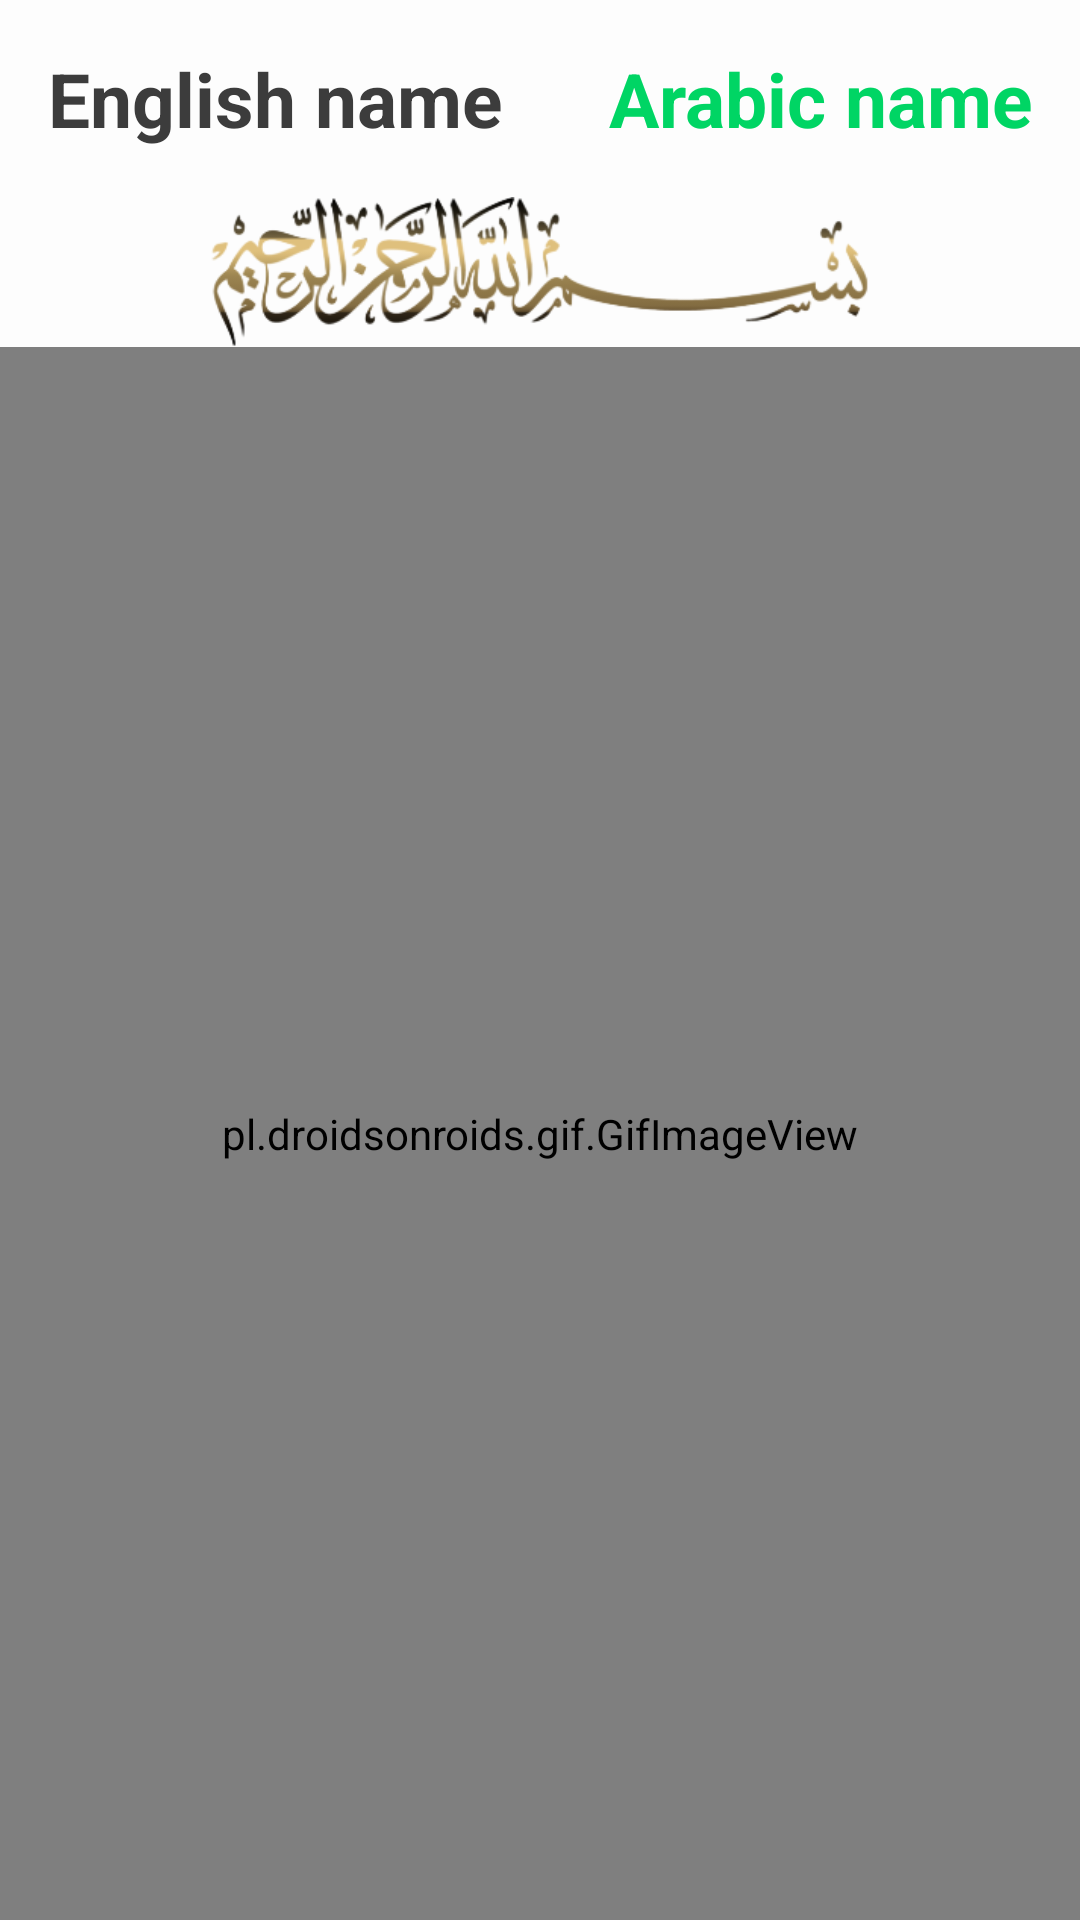

The Android layout XML behind this screen, and the referenced resources:
<!-- AndroidManifest.xml: application theme AppTheme -->
<!-- res/layout/activity_surah.xml -->
<?xml version="1.0" encoding="utf-8"?>
<LinearLayout
    xmlns:android="http://schemas.android.com/apk/res/android"
    android:orientation="vertical"
    android:layout_width="match_parent"
    android:layout_height="match_parent">
    <RelativeLayout
        android:layout_width="match_parent"
        android:layout_height="wrap_content"
        android:padding="16dp">
        <TextView
            android:layout_width="wrap_content"
            android:layout_height="wrap_content"
            android:text="English name"
            android:textSize="25sp"
            android:gravity="center"
            android:textStyle="bold"
            android:textColor="@color/blackDark"
            android:id="@+id/title_transcribed"/>
        <TextView
            android:layout_width="wrap_content"
            android:layout_height="wrap_content"
            android:text="Arabic name"
            android:textSize="25sp"
            android:id="@+id/title_name"
            android:textStyle="bold"
            android:layout_alignParentRight="true"
            android:textColor="@color/greenMain"
            android:gravity="center" />

    </RelativeLayout>

    <ImageView
        android:layout_width="match_parent"
        android:layout_height="50dp"
        android:layout_marginLeft="16dp"
        android:layout_marginRight="16dp"
        android:id="@+id/starting"
        android:src="@drawable/ic_bismillah"/>
    <pl.droidsonroids.gif.GifImageView
        android:layout_width="match_parent"
        android:layout_height="match_parent"
        android:src="@drawable/loading"
        android:id="@+id/gif"/>

    <androidx.recyclerview.widget.RecyclerView
        android:layout_width="match_parent"
        android:layout_height="match_parent"
        android:layout_margin="16dp"
        android:id="@+id/rv_ayats">

    </androidx.recyclerview.widget.RecyclerView>
</LinearLayout>
<!-- resources referenced by this layout -->
<resources>
  <color name="blackDark">#3c3c3c</color>
  <color name="greenMain">#00d564</color>
  <!-- drawable ic_bismillah: png bitmap (drawable, 33617 bytes) -->
  <style name="AppTheme" parent="Theme.AppCompat.Light.DarkActionBar">
          
          <item name="colorPrimary">@color/greyLight</item>
          <item name="colorPrimaryDark">@color/blackLightText
          </item>
          <item name="colorAccent">@color/greenMain</item>
          <item name="android:windowBackground">@color/whiteDarker</item>
  
      </style>
  <color name="greyLight">#cccccc</color>
  <color name="blackLightText">#898989</color>
  <color name="whiteDarker">#fdfdfd</color>
</resources>
